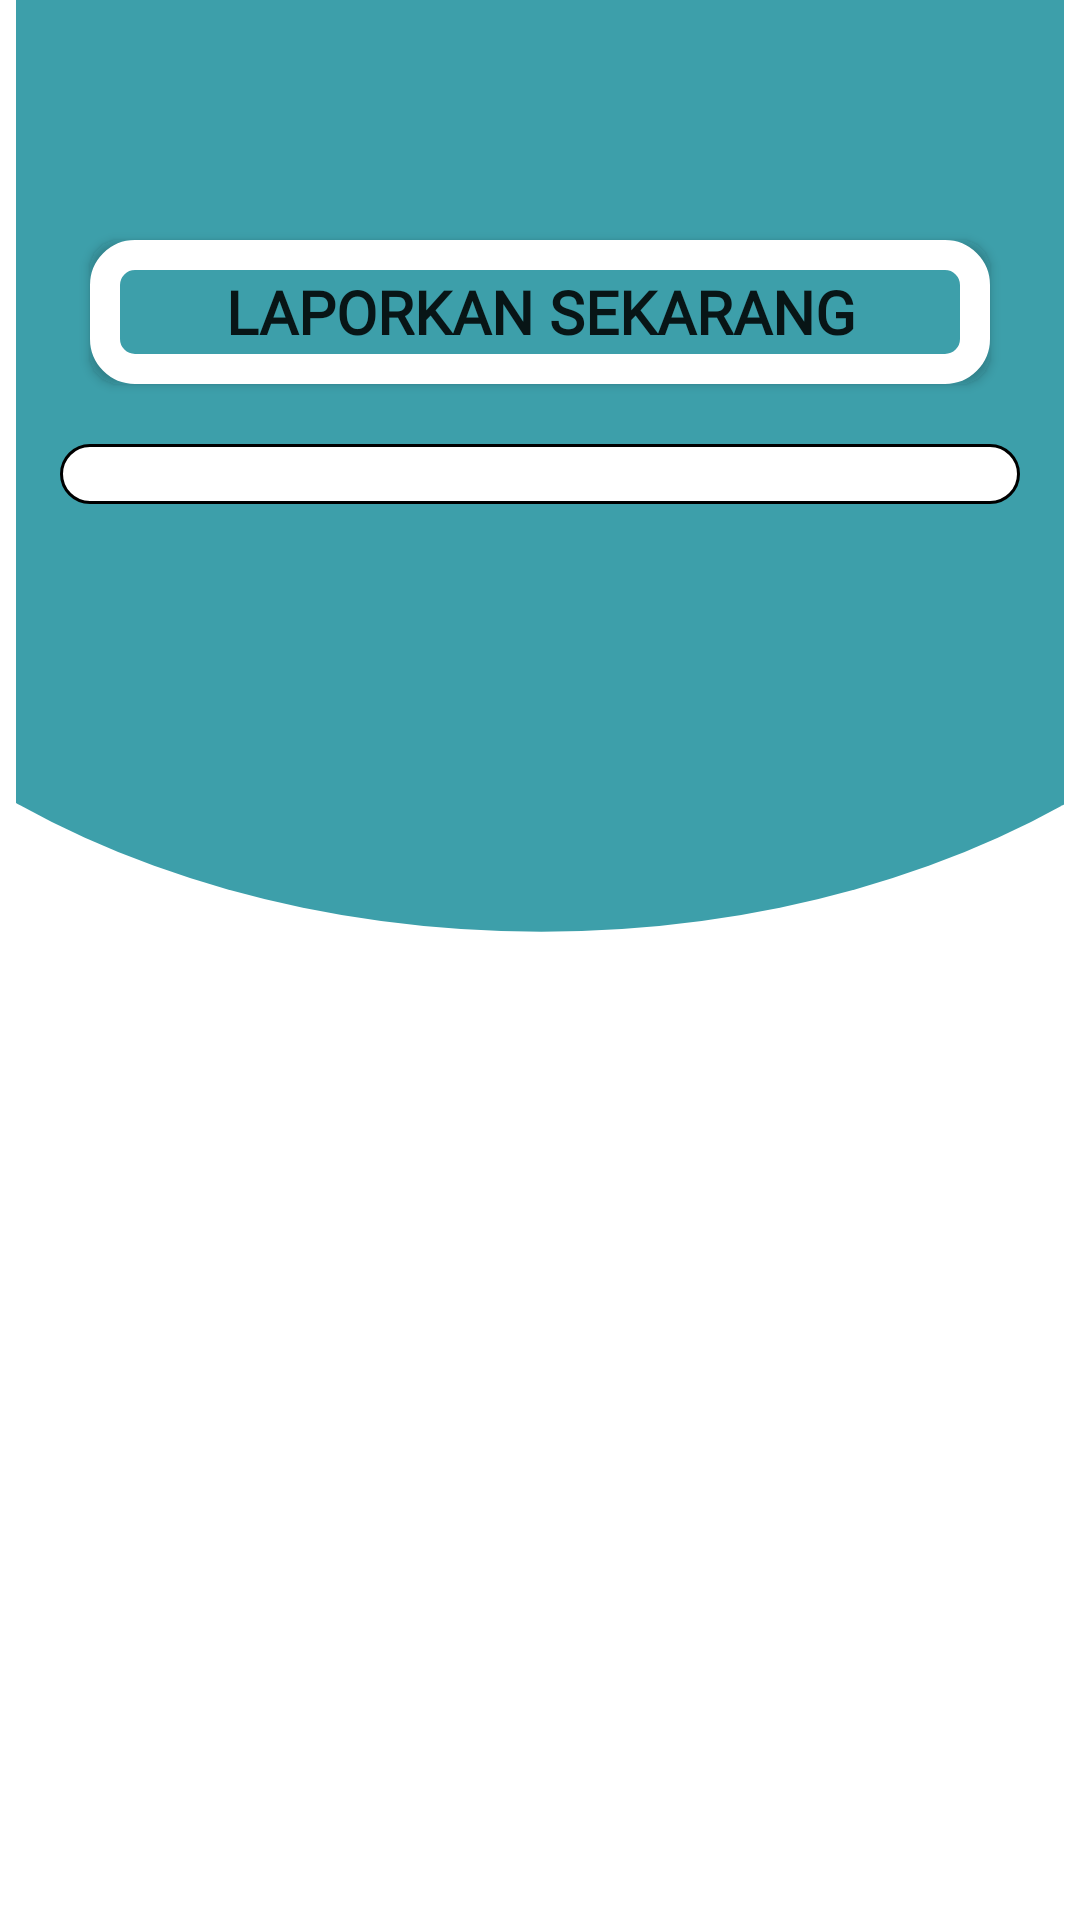

Reconstruct the res/layout file that produces this screen, plus the resources it refers to.
<!-- AndroidManifest.xml: application theme Theme.CapstoneBangkit -->
<!-- res/layout/fragment_home.xml -->
<?xml version="1.0" encoding="utf-8"?>
<androidx.constraintlayout.widget.ConstraintLayout xmlns:android="http://schemas.android.com/apk/res/android"
    xmlns:app="http://schemas.android.com/apk/res-auto"
    xmlns:tools="http://schemas.android.com/tools"
    android:layout_width="match_parent"
    android:layout_height="match_parent"
    tools:context=".HomeFragment">


    <ImageView
        android:layout_width="match_parent"
        android:layout_height="wrap_content"
        android:src="@drawable/oval_home"
        app:layout_constraintBottom_toBottomOf="parent"
        app:layout_constraintEnd_toEndOf="parent"
        app:layout_constraintStart_toStartOf="parent"
        app:layout_constraintTop_toTopOf="parent" />
    <Button
        android:id="@+id/btn_to_report"
        app:layout_constraintTop_toTopOf="parent"
        android:layout_marginTop="80dp"
        android:layout_width="match_parent"
        android:layout_height="wrap_content"
        android:background="@drawable/default_option_border_bg"
        android:textStyle="bold"
        android:fontFamily="@font/roboto_bold"
        android:text="@string/laporkan_sekarang"
        android:textSize="20sp"
        android:layout_marginRight="30dp"
        android:layout_marginEnd="30dp"
        android:layout_marginStart="30dp"
        android:layout_marginLeft="30dp" />

    <LinearLayout
        android:layout_width="match_parent"
        android:layout_height="wrap_content"
        app:layout_constraintTop_toBottomOf="@id/btn_to_report"
        android:layout_margin="20dp"
        android:orientation="horizontal"
        android:background="@drawable/default_option_border_10"
        >
        <LinearLayout
            android:id="@+id/linearLayout2"
            android:layout_width="match_parent"
            android:layout_height="wrap_content"
            android:layout_margin="10dp"
            android:orientation="horizontal"
            app:layout_constraintTop_toBottomOf="@id/btn_to_report">
            <androidx.recyclerview.widget.RecyclerView
                android:id="@+id/rv_home"
                android:layout_width="match_parent"
                android:layout_height="match_parent"
                android:baselineAligned="false" />
        </LinearLayout>
    </LinearLayout>

</androidx.constraintlayout.widget.ConstraintLayout>
<!-- resources referenced by this layout -->
<resources>
  <!-- drawable default_option_border_10 (drawable) -->
  <?xml version="1.0" encoding="utf-8"?>
  <shape xmlns:android="http://schemas.android.com/apk/res/android"
      android:shape="rectangle">
      <stroke
          android:width="1dp"
          android:color="#E8E8E8" />
      <solid android:color="@color/white" />
      <corners android:radius="10dp" />
      <stroke android:color="@color/black" android:width="1dp"/>
  </shape>
  <!-- drawable default_option_border_bg (drawable) -->
  <?xml version="1.0" encoding="utf-8"?>
  <shape xmlns:android="http://schemas.android.com/apk/res/android"
      android:shape="rectangle">
      <stroke
          android:width="1dp"
          android:color="#E8E8E8" />
      <solid android:color="@color/purple_500" />
      <corners android:radius="10dp" />
      <stroke android:color="@color/white" android:width="10dp"/>
  </shape>
  <!-- drawable oval_home (drawable) -->
  <?xml version="1.0" encoding="utf-8"?>
  <vector xmlns:android="http://schemas.android.com/apk/res/android"
      xmlns:tools="http://schemas.android.com/tools"
      android:width="413dp"
      android:height="756dp"
      android:viewportWidth="375"
      android:viewportHeight="812"
      tools:ignore="VectorRaster">
      <group>
          <path
              android:fillColor="#3D9FAA"
              android:pathData="M188-77a294 235.5 0 1 0 0 471a294 235.5 0 1 0 0-471z"/>
      </group>
  </vector>
  <string name="laporkan_sekarang">Laporkan Sekarang</string>
  <style name="Theme.CapstoneBangkit" parent="Theme.MaterialComponents.DayNight.NoActionBar">
          
          <item name="colorPrimary">@color/purple_500</item>
          <item name="colorPrimaryVariant">@color/purple_700</item>
          <item name="colorOnPrimary">@color/white</item>
          
          <item name="colorSecondary">@color/teal_200</item>
          <item name="colorSecondaryVariant">@color/teal_700</item>
          <item name="colorOnSecondary">@color/black</item>
          
          <item name="android:statusBarColor" tools:targetApi="l">?attr/colorPrimary</item>
          
      </style>
  <color name="white">#FFFFFFFF</color>
  <color name="black">#FF000000</color>
  <color name="purple_500">#FF3D9FAA</color>
  <color name="purple_700">#FF3D7EAA</color>
  <color name="teal_200">#FF03DAC5</color>
  <color name="teal_700">#FF018786</color>
</resources>
